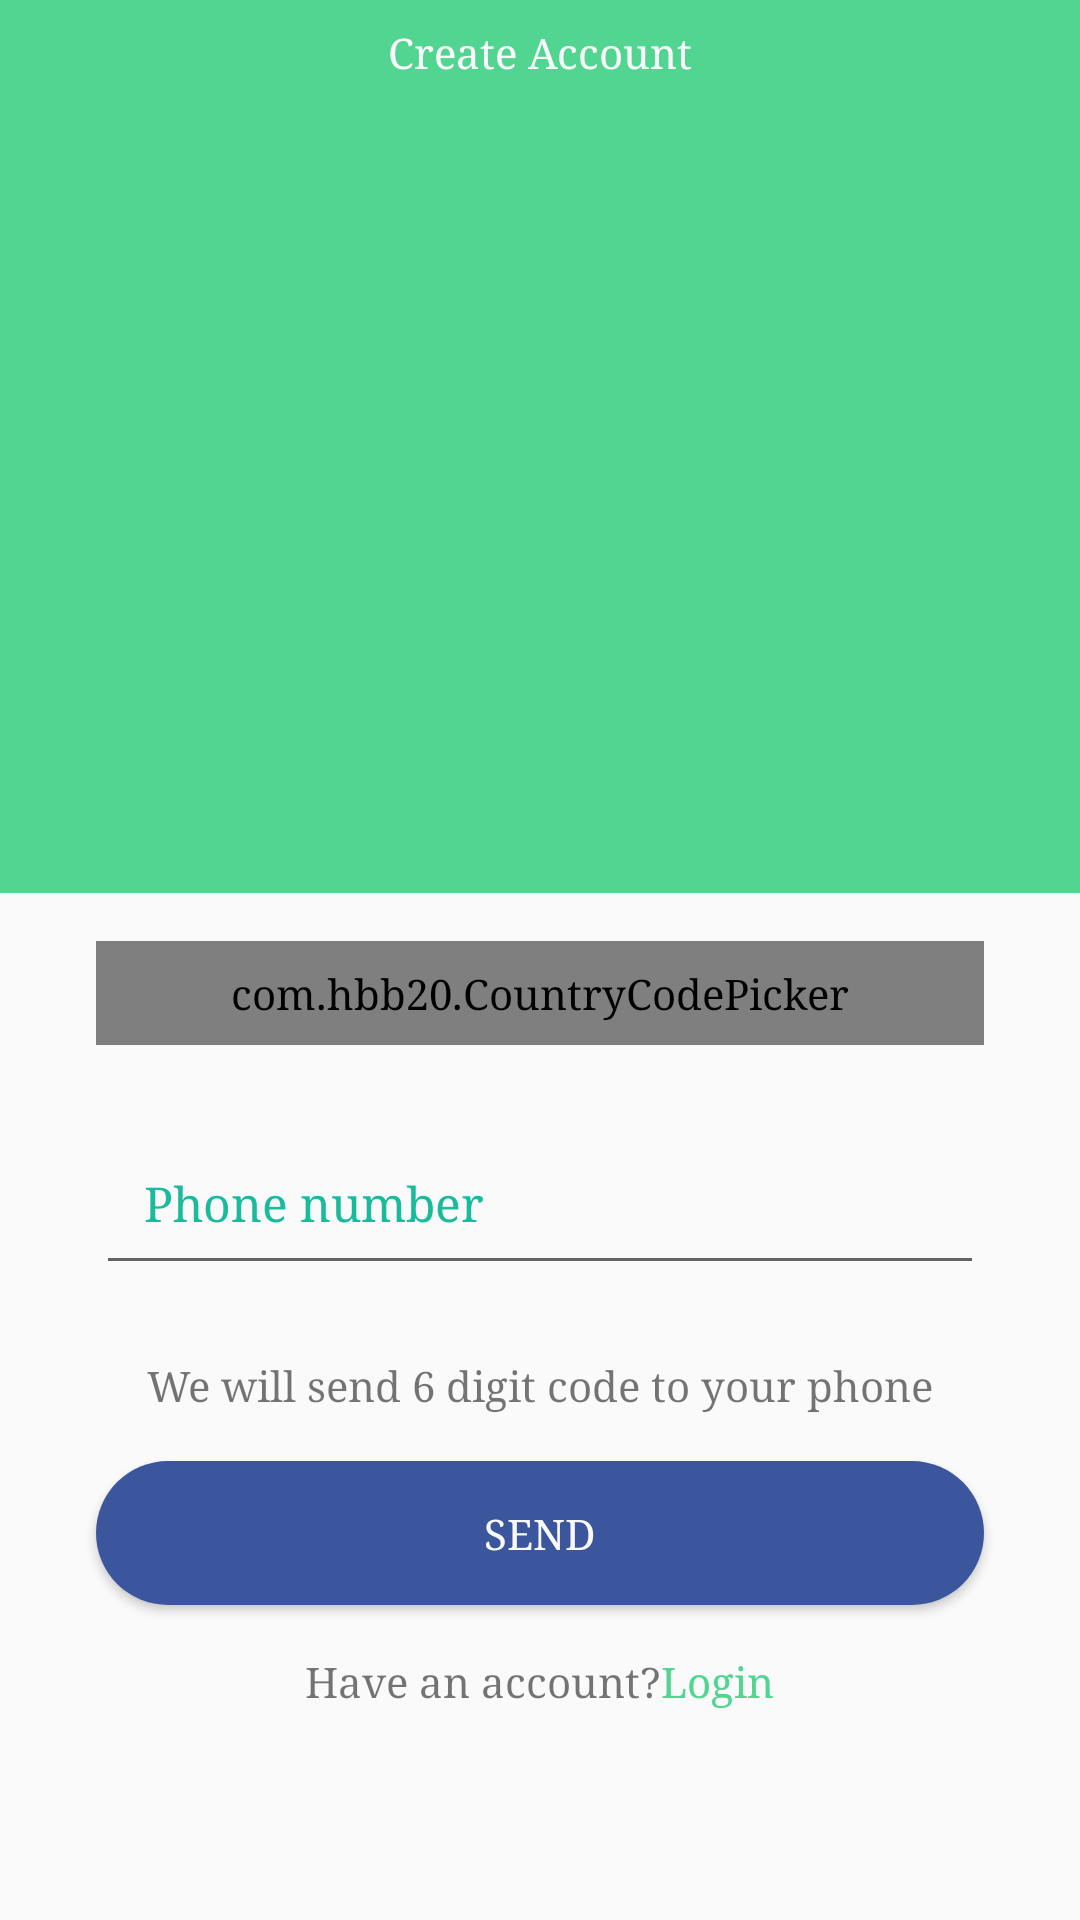

Produce the Android XML layout that renders to this screen, including the resource entries it uses.
<!-- AndroidManifest.xml: application theme AppTheme -->
<!-- res/layout/content_add_phone_to_account.xml -->
<?xml version="1.0" encoding="utf-8"?>
<RelativeLayout xmlns:android="http://schemas.android.com/apk/res/android"
    android:layout_width="match_parent"
    android:layout_height="match_parent"
    xmlns:app="http://schemas.android.com/apk/res-auto">




        <LinearLayout
            android:orientation="vertical"
            android:layout_width="match_parent"
            android:layout_height="match_parent"
            android:layout_marginBottom="@dimen/dimen_login"
            android:fitsSystemWindows="true"
            android:layout_centerVertical="true"
            android:layout_alignParentTop="true"
            android:weightSum="6"
            >

            <LinearLayout
                android:orientation="vertical"
                android:layout_width="match_parent"
                android:layout_height="wrap_content"
                android:background="@color/colorPrimary"
                android:layout_marginBottom="@dimen/dimen_login"
                android:layout_weight="5"
                >

                <TextView
                    android:layout_width="match_parent"
                    android:layout_height="wrap_content"
                    android:text="Create Account"
                    android:textAlignment="center"
                    android:layout_marginTop="8dp"
                    android:textColor="@color/colorWhite" />
                <ImageView
                    android:layout_width="fill_parent"
                    android:layout_height="fill_parent"
                    android:layout_gravity="center_horizontal"
                    android:src="@mipmap/create_account_bg"

                    />
            </LinearLayout>

            <LinearLayout
                android:orientation="vertical"
                android:layout_width="match_parent"
                android:layout_height="wrap_content"
                android:layout_marginLeft="24dp"
                android:layout_marginRight="24dp"
                android:layout_weight="1"
                >

                <com.hbb20.CountryCodePicker
                    android:id="@+id/ccp"
                    android:layout_width="fill_parent"
                    android:layout_height="wrap_content"
                    android:layout_margin="@dimen/dimen_login"
                    android:padding="8dp"
                    app:ccp_showFullName="true"
                    app:ccp_countryPreference="US,BD,NZ"
                    app:ccp_defaultPhoneCode="1"
                    android:layout_marginBottom="@dimen/dimen_login"
                    android:layout_marginRight="@dimen/dimen_login"
                    android:layout_marginLeft="@dimen/dimen_login"

                    android:background="@drawable/edittexrroundedcorner_gray"
                    android:textSize = "@dimen/abc_text_size_subhead_material"
                    />

                <android.support.design.widget.TextInputLayout
                    android:layout_width="match_parent"
                    android:layout_height="wrap_content"
                    android:layout_marginTop="8dp"
                    android:layout_marginBottom="8dp"
                    android:textColorHint="@color/colorPrimaryDark2">

                <EditText
                    android:id="@+id/create_profile_phone"
                    android:layout_width="fill_parent"
                    android:layout_height="wrap_content"
                    android:hint="Phone number"
                    android:inputType="phone"
                    android:layout_marginBottom="@dimen/dimen_login"
                    android:layout_marginRight="@dimen/dimen_login"
                    android:layout_marginLeft="@dimen/dimen_login"
                    style="@style/FullWidthEditText"
                    android:shadowColor="@color/colorPrimaryDark2"
                    android:textColorHighlight="@color/colorPrimaryDark2"
                    android:textColorHint="@color/colorPrimaryDark2"
                    android:textColorLink="@color/colorPrimaryDark2"
                    android:textCursorDrawable="@null"
                    android:textColor="@color/colorPrimaryDark2"
                    />
                </android.support.design.widget.TextInputLayout>


                <TextView
                    android:id="@+id/forgot_pass"
                    android:layout_width="match_parent"
                    android:layout_height="wrap_content"
                    android:gravity="center_horizontal"
                    android:text="We will send 6 digit code to your phone"
                    android:layout_margin="8dp"
                    />

                <Button
                    android:id="@+id/button_create_user_send"
                    android:layout_width="match_parent"
                    android:layout_height="wrap_content"
                    android:text="Send"
                    android:layout_margin="@dimen/dimen_login"
                    android:background="@drawable/facebook_login_button"
                    android:textColor="@color/background"
                    />


<RelativeLayout
    android:layout_width="match_parent"
    android:layout_height="wrap_content"
    android:gravity="center_horizontal"

    android:layout_margin="8dp">
    <TextView
       android:id="@+id/abcd"
        android:layout_width="wrap_content"
        android:layout_height="wrap_content"

        android:text="Have an account?"

        />
    <TextView
        android:id="@+id/create_profile_login"
        android:layout_width="wrap_content"
        android:layout_height="wrap_content"
        android:textColor="@color/colorPrimary"
        android:text="Login"
        android:layout_toRightOf="@+id/abcd"

        />
</RelativeLayout>

            </LinearLayout>


        </LinearLayout>


</RelativeLayout>
<!-- resources referenced by this layout -->
<resources>
  <color name="background">#F9F9F9</color>
  <color name="colorPrimary">#53d592</color>
  <color name="colorPrimaryDark2">#1abb9c</color>
  <color name="colorWhite">#fafafa</color>
  <dimen name="dimen_login">8dp</dimen>
  <!-- drawable edittexrroundedcorner_gray (drawable) -->
  <?xml version="1.0" encoding="utf-8"?>
  <layer-list xmlns:android="http://schemas.android.com/apk/res/android">
  
      <item>
  
          <shape xmlns:android="http://schemas.android.com/apk/res/android"
              android:shape="rectangle">
              
              
  
              
              <stroke
                  android:width="4dp"
                  android:color="@color/colorSearchBarShadow" />
  
              
              <corners android:radius="@dimen/margin.8" />
  
          </shape>
      </item>
  
  
      <item>
          <shape xmlns:android="http://schemas.android.com/apk/res/android"
              android:shape="rectangle">
              
              
  
              
              <stroke
                  android:width="1dp"
                  android:color="@color/colorSearchBarBorder" />
  
              
              <corners android:radius="@dimen/margin.8" />
  
          </shape>
      </item>
  </layer-list>
  <!-- drawable facebook_login_button (drawable) -->
  <?xml version="1.0" encoding="utf-8"?>
  <shape xmlns:android="http://schemas.android.com/apk/res/android"
      android:shape="rectangle">
      <gradient android:startColor="@color/fb_login_color"
          android:endColor="@color/fb_login_color"
          android:angle="180" />
      <corners android:radius="50dp" />
      
  </shape>
  <style name="FullWidthEditText" parent="Widget.AppCompat.EditText">
          <item name="android:padding">@dimen/margin.4</item>
          
          
  
          <item name="android:textSize">@dimen/abc_text_size_subhead_material</item>
  
  
      </style>
  <style name="AppTheme" parent="Theme.AppCompat.Light.DarkActionBar">
          
          <item name="colorPrimary">@color/colorPrimary</item>
          <item name="colorPrimaryDark">@color/colorPrimaryDark</item>
          <item name="colorAccent">@color/colorAccent</item>
          <item name="android:typeface">serif</item>
      </style>
  <color name="colorSearchBarShadow">#F7F7F7</color>
  <dimen name="margin.8">32dp</dimen>
  <color name="colorSearchBarBorder">#E5E5E5</color>
  <color name="fb_login_color">#3B569C</color>
  <dimen name="margin.4">16dp</dimen>
  <color name="colorPrimaryDark">#1abb9c</color>
  <color name="colorAccent">#fafafa</color>
</resources>
